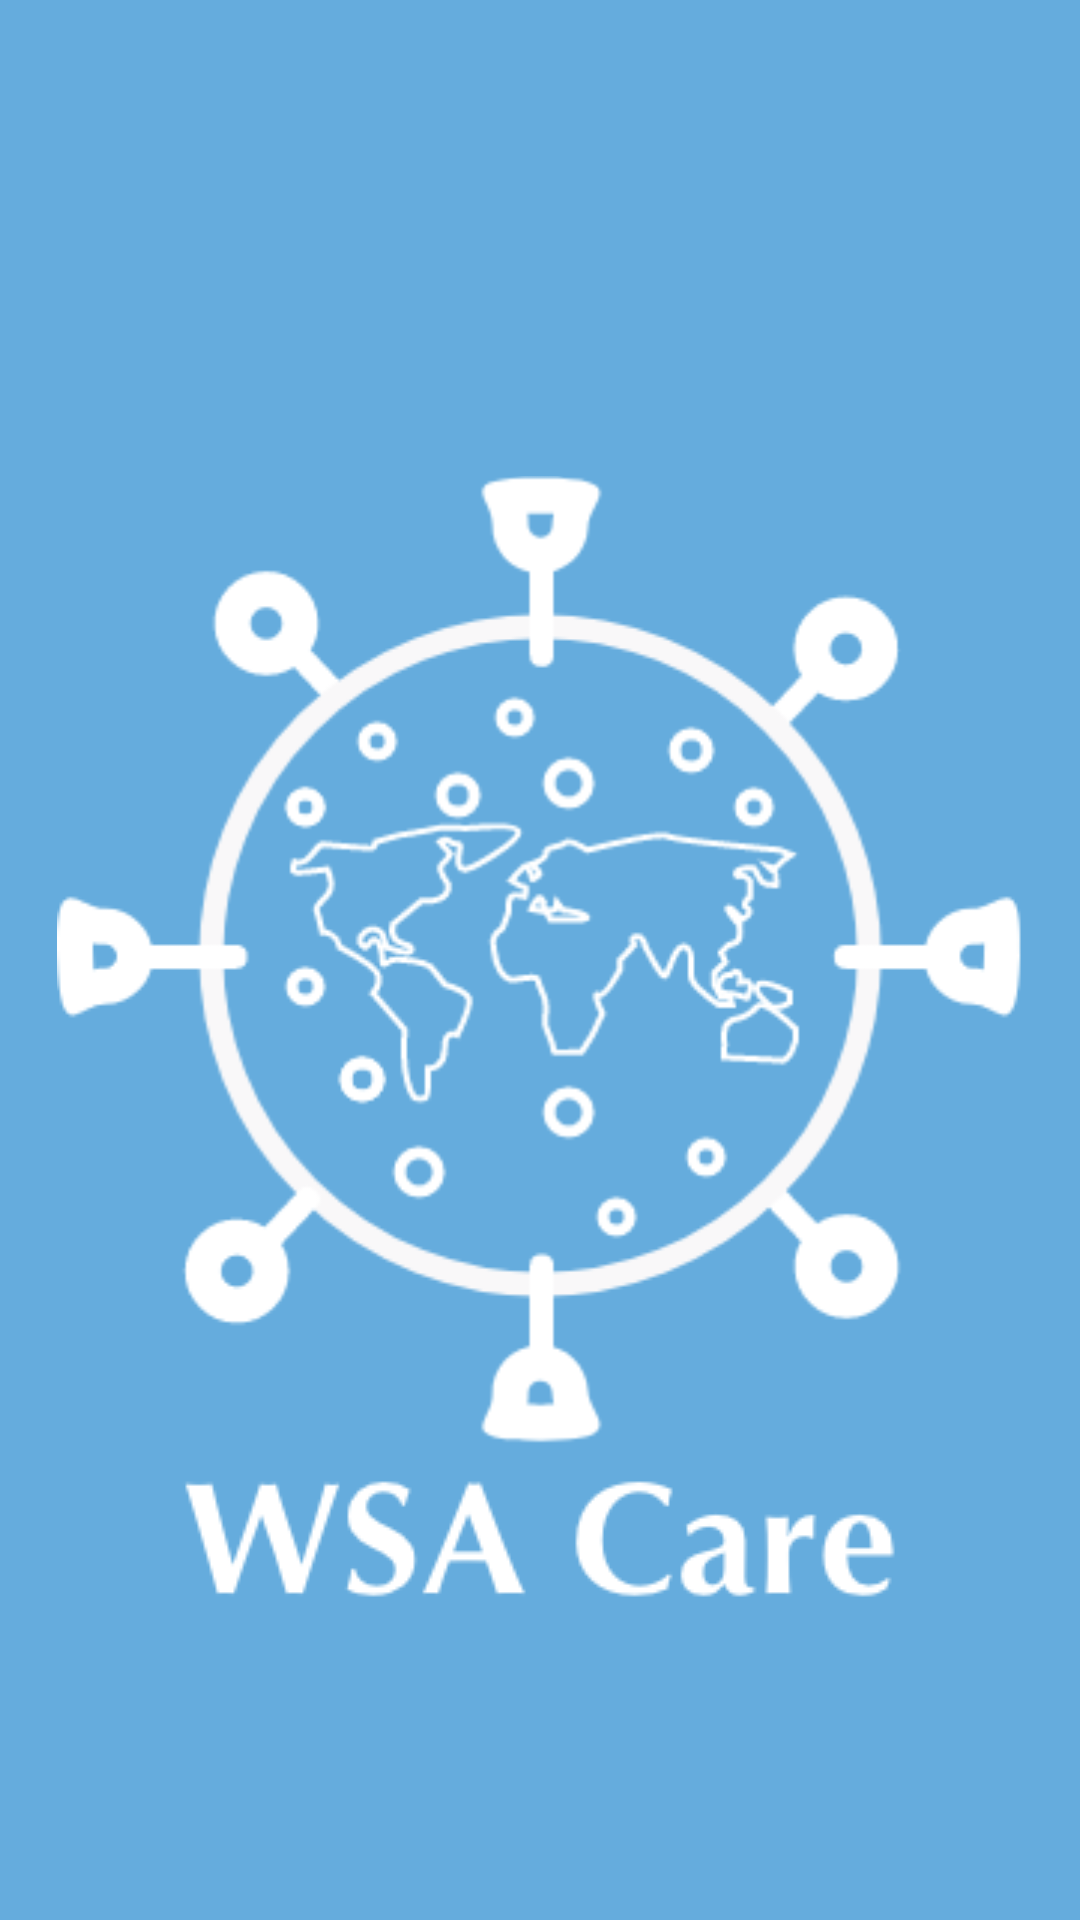

Layout XML and referenced resources for this Android screen:
<!-- AndroidManifest.xml: application theme Theme.WSAMAD5 -->
<!-- res/layout/activity_main.xml -->
<?xml version="1.0" encoding="utf-8"?>
<androidx.constraintlayout.widget.ConstraintLayout xmlns:android="http://schemas.android.com/apk/res/android"
    xmlns:app="http://schemas.android.com/apk/res-auto"
    xmlns:tools="http://schemas.android.com/tools"
    android:layout_width="match_parent"
    android:layout_height="match_parent"
    tools:context=".MainActivity"
    android:background="@color/light_dark_blue_200"
    >

    <ImageView
        android:id="@+id/imgLogo"
        android:layout_width="322dp"
        android:layout_height="wrap_content"
        android:src="@drawable/logo"
        app:layout_constraintBottom_toBottomOf="parent"
        app:layout_constraintEnd_toEndOf="parent"
        app:layout_constraintStart_toStartOf="parent"
        app:layout_constraintTop_toTopOf="parent" />

    <ImageView
        android:id="@+id/imgName"
        android:layout_width="wrap_content"
        android:layout_height="wrap_content"
        android:src="@drawable/logo_name"
        app:layout_constraintEnd_toEndOf="parent"
        app:layout_constraintStart_toStartOf="parent"
        app:layout_constraintTop_toBottomOf="@+id/imgLogo" />



</androidx.constraintlayout.widget.ConstraintLayout>
<!-- resources referenced by this layout -->
<resources>
  <color name="light_dark_blue_200">#65ACDD</color>
  <!-- drawable logo: png bitmap (drawable, 18547 bytes) -->
  <!-- drawable logo_name: png bitmap (drawable, 4299 bytes) -->
  <style name="Theme.WSAMAD5" parent="Theme.MaterialComponents.DayNight.DarkActionBar">
          
          <item name="colorPrimary">@color/light_dark_blue_500</item>
          <item name="colorPrimaryVariant">@color/light_dark_blue_700</item>
          <item name="colorOnPrimary">@color/white</item>
          
          <item name="colorSecondary">@color/blue_200</item>
          <item name="colorSecondaryVariant">@color/blue_700</item>
          <item name="colorOnSecondary">@color/black</item>
          
          <item name="android:statusBarColor" tools:targetApi="l">?attr/colorPrimaryVariant</item>
          
      </style>
  <color name="light_dark_blue_500">#65ACDD</color>
  <color name="light_dark_blue_700">#65ACDD</color>
  <color name="white">#FFFFFFFF</color>
  <color name="blue_200">#20BEFF</color>
  <color name="blue_700">#20BEFF</color>
  <color name="black">#FF000000</color>
</resources>
